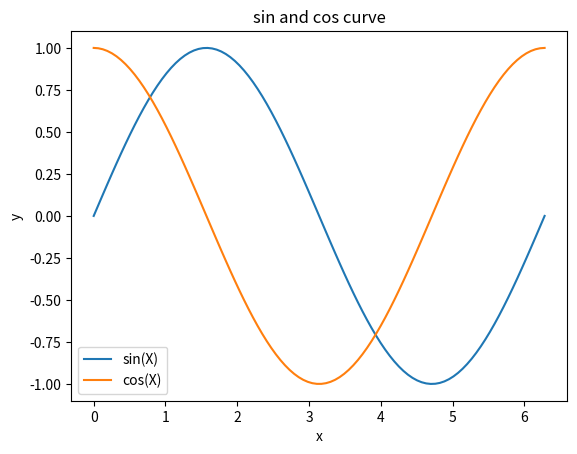

Here is the Python script that generated this plot:
import numpy as np
import matplotlib.pyplot as plt

X = np.linspace(0, 2 * np.pi, 100)

sin_y = np.sin(X)
cos_y = np.cos(X)

plt.plot(X, sin_y, label = "sin(X)")
plt.plot(X, cos_y, label = "cos(X)")

plt.title("sin and cos curve")
plt.xlabel('x')
plt.ylabel('y')

plt.legend()
plt.show()
